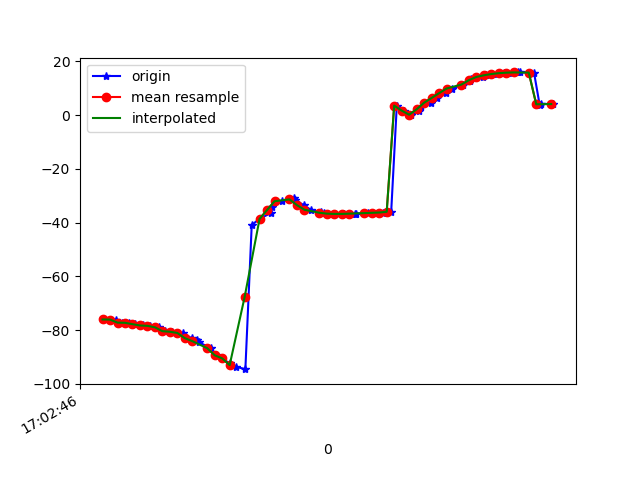

Data behind this chart, as committed beside it:
1618851766842, 1547462692234105, -76.02249, 27.053644, -14.955525
1618851766860, 1547462711464875, -76.04, 27.14, -15.71
1618851766875, 1547462730695645, -76.08, 27.03, -15.01
1618851766892, 1547462749926415, -77.2, 27.75, -14.11
1618851766912, 1547462769157185, -77.25, 27.26, -13.7
1618851766926, 1547462788387955, -77.76, 26.99, -11.98
1618851766947, 1547462807618725, -78.24, 27.1, -11.92
1618851766967, 1547462826849495, -78.39, 26.95, -11.42
1618851766991, 1547462846080265, -78.92, 27, -9.707
1618851767007, 1547462865311035, -80.37, 28.15, -8.554
1618851767026, 1547462884541805, -80.58, 28.29, -8.042
1618851767054, 1547462903772575, -81.03, 28.5, -6.72
1618851767078, 1547462923003345, -82.97, 29.9, -4.311
1618851767093, 1547462942234115, -83.67, 30.74, -3.81
1618851767097, 1547462961464885, -84.48, 31.36, -1.629
1618851767130, 1547462980695655, -86.7, 32.42, 2.641
1618851767144, 1547462999926425, -89.35, 33.65, 6.736
1618851767160, 1547463019157195, -90.51, 33.27, 10.33
1618851767180, 1547463038387965, -92.36, 32.53, 15.98
1618851767197, 1547463057618735, -93.63, 31.08, 21.55
1618851767222, 1547463076849505, -94.51, 29.02, 27.8
1618851767239, 1547463096080275, -40.85, 28.79, 30.04
1618851767260, 1547463115311045, -38.57, 25.42, 39.8
1618851767290, 1547463134541815, -36.41, 22.69, 47.03
1618851767293, 1547463153772585, -34.21, 20.54, 52.38
1618851767319, 1547463173003355, -32.02, 18.77, 57.13
1618851767353, 1547463192234125, -30.99, 17.54, 61.27
1618851767356, 1547463211464895, -31.67, 16.71, 64.58
1618851767378, 1547463230695665, -33.46, 16.03, 66.98
1618851767397, 1547463249926435, -35.18, 15.5, 68.53
1618851767423, 1547463269157205, -36.14, 15.09, 69.3
1618851767431, 1547463288387975, -36.48, 14.67, 69.15
1618851767458, 1547463307618745, -36.64, 14.23, 68.16
1618851767463, 1547463326849515, -36.74, 13.74, 66.4
1618851767486, 1547463346080285, -36.73, 13.17, 63.88
1618851767515, 1547463365311055, -36.69, 12.61, 60.69
1618851767518, 1547463384541825, -36.59, 12.16, 56.99
1618851767549, 1547463403772595, -36.44, 11.79, 52.83
1618851767562, 1547463423003365, -36.32, 11.6, 48.23
1618851767589, 1547463442234135, -36.22, 11.68, 43.24
1618851767612, 1547463461464905, -35.94, 12.03, 37.94
1618851767627, 1547463480695675, 3.568, 18.48, 40.64
1618851767645, 1547463499926445, 1.712, 16.18, 30.58
1618851767664, 1547463519157215, 0.1915, 13.85, 20.89
1618851767687, 1547463538387985, 1.401, 14.26, 15.16
1618851767691, 1547463557747084, 2.95, 14.94, 10.01
1618851767718, 1547463576977854, 4.635, 15.67, 5.269
1618851767734, 1547463596208624, 6.403, 16.48, 1.02
1618851767758, 1547463615439394, 8.195, 17.34, -2.778
1618851767775, 1547463634670164, 9.917, 18.04, -6.136
1618851767804, 1547463653900934, 11.41, 18.23, -8.993
1618851767822, 1547463673131704, 12.6, 17.85, -11.32
1618851767826, 1547463692362474, 13.51, 17.53, -13.29
1618851767858, 1547463711593244, 14.24, 17.63, -14.9
1618851767865, 1547463730824014, 14.86, 17.88, -15.98
1618851767895, 1547463750054784, 15.33, 18.01, -16.56
1618851767915, 1547463769285554, 15.64, 17.97, -16.77
1618851767936, 1547463788516324, 15.83, 17.83, -16.71
1618851767952, 1547463807747094, 15.92, 17.72, -16.49
1618851767956, 1547463826977864, 15.91, 17.7, -16.16
1618851767994, 1547463846208634, 15.85, 17.74, -15.72
... 3 more rows
